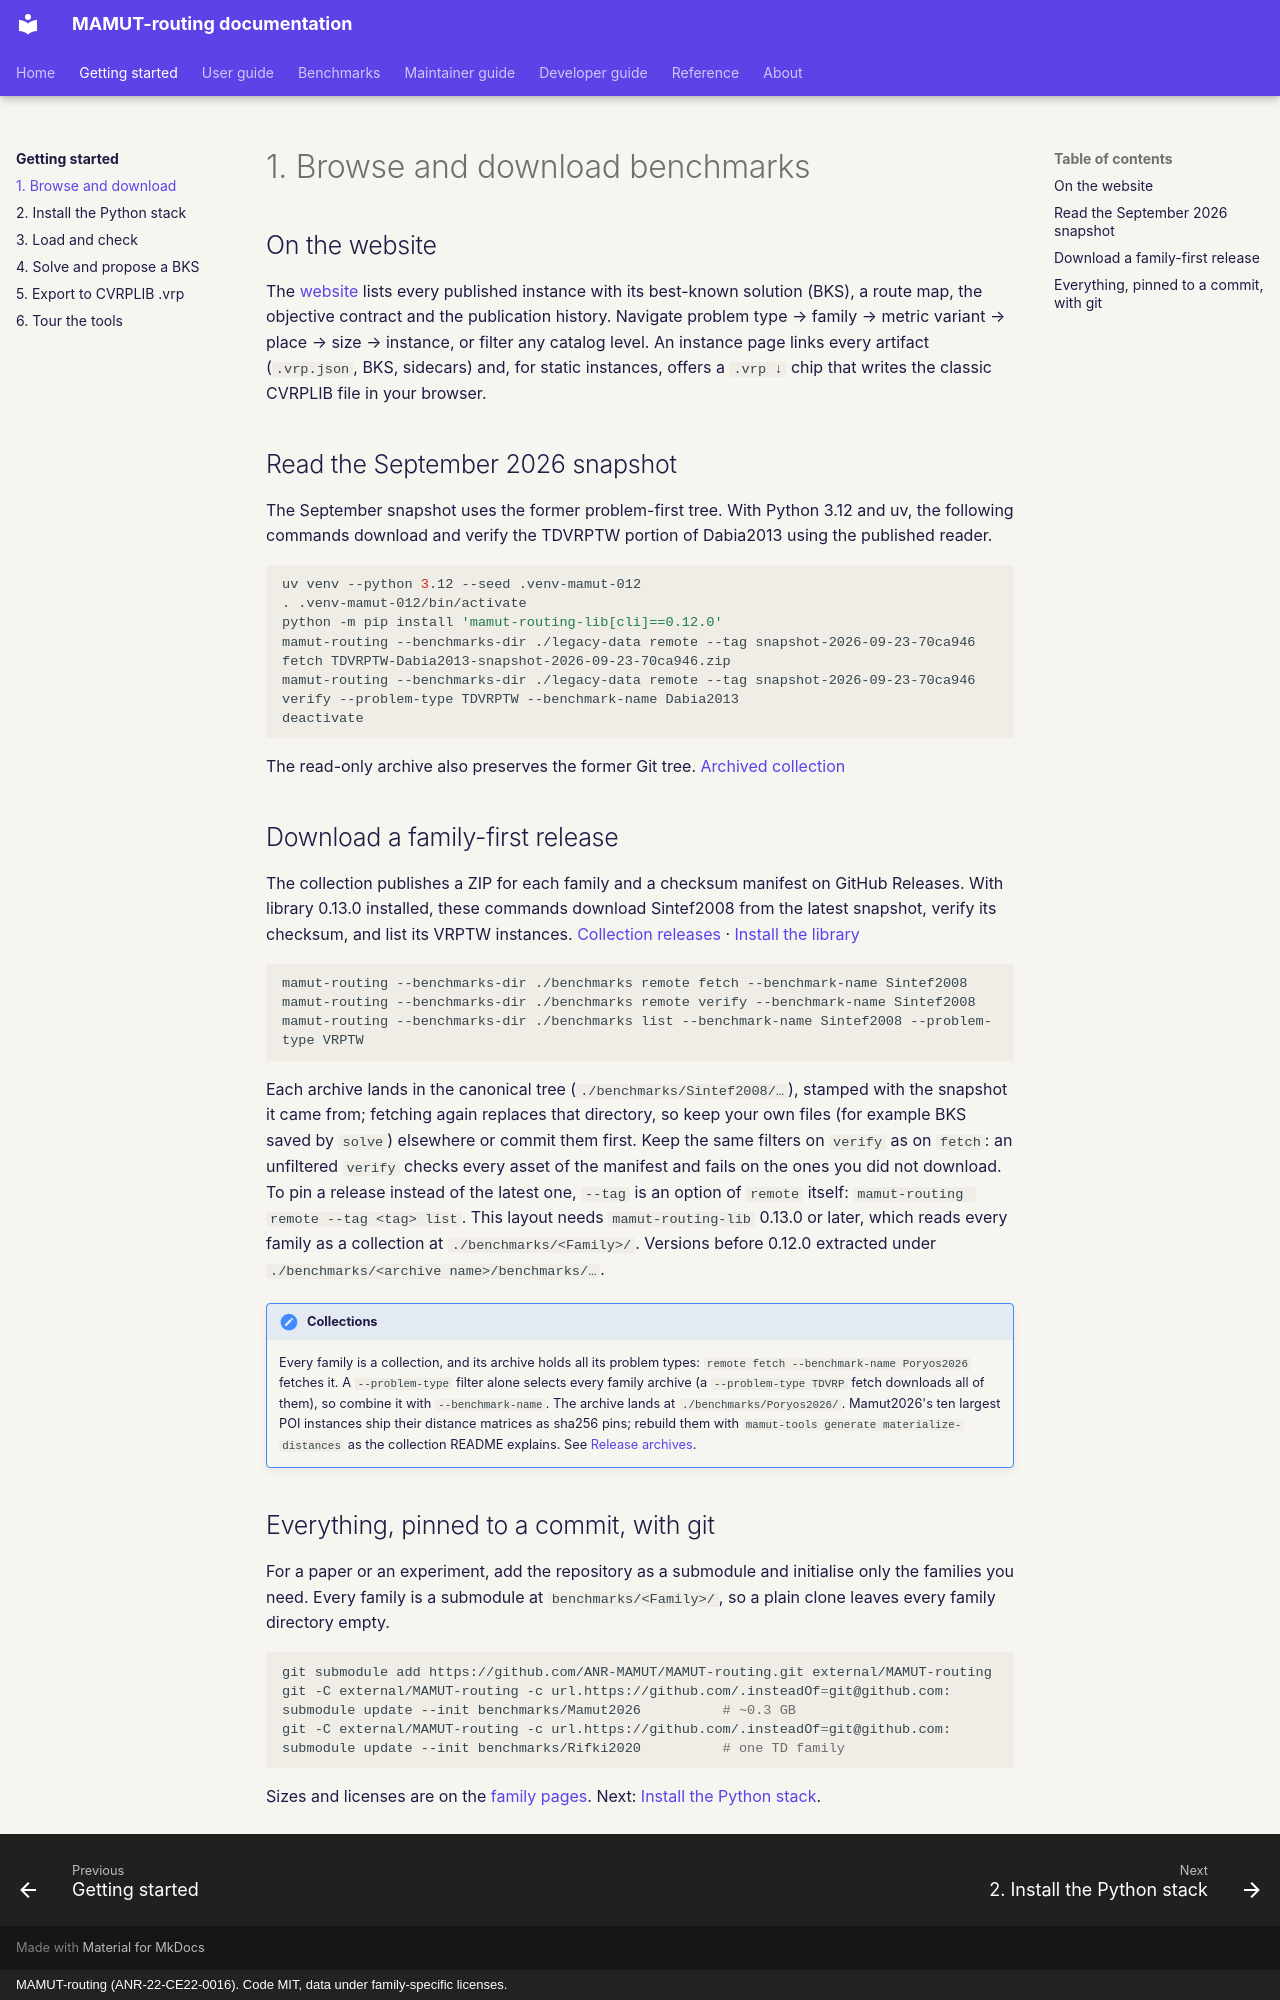

repository: ANR-MAMUT/MAMUT-routing · page: getting-started/browse-and-download/index.html · generator: mkdocs · copyright: MAMUT-routing (ANR-22-CE22-0016). Code MIT, data under family-specific licenses.

# 1. Browse and download benchmarks

## On the website

The [website](/) lists every published instance with its best-known solution (BKS), a route map, the objective
contract and the publication history. Navigate problem type → family → metric variant → place → size → instance,
or filter any catalog level. An instance page links every artifact (`.vrp.json`, BKS, sidecars) and, for static
instances, offers a `.vrp ↓` chip that writes the classic CVRPLIB file in your browser.

## Read the September 2026 snapshot

The September snapshot uses the former problem-first tree. With Python 3.12 and uv, the following commands download and verify the TDVRPTW portion of Dabia2013 using the published reader.

```bash
uv venv --python 3.12 --seed .venv-mamut-012
. .venv-mamut-012/bin/activate
python -m pip install 'mamut-routing-lib[cli]==0.12.0'
mamut-routing --benchmarks-dir ./legacy-data remote --tag snapshot-2026-09-23-70ca946 fetch TDVRPTW-Dabia2013-snapshot-2026-09-23-70ca946.zip
mamut-routing --benchmarks-dir ./legacy-data remote --tag snapshot-2026-09-23-70ca946 verify --problem-type TDVRPTW --benchmark-name Dabia2013
deactivate
```

The read-only archive also preserves the former Git tree. [Archived collection](https://github.com/ANR-MAMUT/MAMUT-routing-archive-2026-11)

## Download a family-first release

The collection publishes a ZIP for each family and a checksum manifest on GitHub Releases. With library 0.13.0 installed, these commands download Sintef2008 from the latest snapshot, verify its checksum, and list its VRPTW instances. [Collection releases](https://github.com/ANR-MAMUT/MAMUT-routing/releases) · [Install the library](install.md)

```bash
mamut-routing --benchmarks-dir ./benchmarks remote fetch --benchmark-name Sintef2008
mamut-routing --benchmarks-dir ./benchmarks remote verify --benchmark-name Sintef2008
mamut-routing --benchmarks-dir ./benchmarks list --benchmark-name Sintef2008 --problem-type VRPTW
```

Each archive lands in the canonical tree (`./benchmarks/Sintef2008/…`), stamped with the snapshot it came from; fetching again replaces that directory, so keep your own files (for example BKS saved by `solve`) elsewhere or commit them first. Keep the same filters on `verify` as on `fetch`: an unfiltered `verify` checks every asset of the manifest and fails on the ones you did not download. To pin a release instead of the latest one, `--tag` is an option of `remote` itself: `mamut-routing remote --tag <tag> list`. This layout needs `mamut-routing-lib` 0.13.0 or later, which reads every family as a collection at `./benchmarks/<Family>/`. Versions before 0.12.0 extracted under `./benchmarks/<archive name>/benchmarks/…`.

!!! note "Collections"
    Every family is a collection, and its archive holds all its problem types: `remote fetch --benchmark-name Poryos2026` fetches it. A `--problem-type` filter alone selects every family archive (a `--problem-type TDVRP` fetch downloads all of them), so combine it with `--benchmark-name`. The archive lands at `./benchmarks/Poryos2026/`. Mamut2026's ten largest POI instances ship their distance matrices as sha256 pins; rebuild them with `mamut-tools generate materialize-distances` as the collection README explains. See [Release archives](../benchmarks/formats/releases.md).

## Everything, pinned to a commit, with git

For a paper or an experiment, add the repository as a submodule and initialise only the families you need. Every family is a submodule at `benchmarks/<Family>/`, so a plain clone leaves every family directory empty.

```bash
git submodule add https://github.com/ANR-MAMUT/MAMUT-routing.git external/MAMUT-routing
git -C external/MAMUT-routing -c url.https://github.com/.insteadOf=git@github.com: submodule update --init benchmarks/Mamut2026          # ~0.3 GB
git -C external/MAMUT-routing -c url.https://github.com/.insteadOf=git@github.com: submodule update --init benchmarks/Rifki2020          # one TD family
```

Sizes and licenses are on the [family pages](../benchmarks/families/index.md). Next:
[Install the Python stack](install.md).
